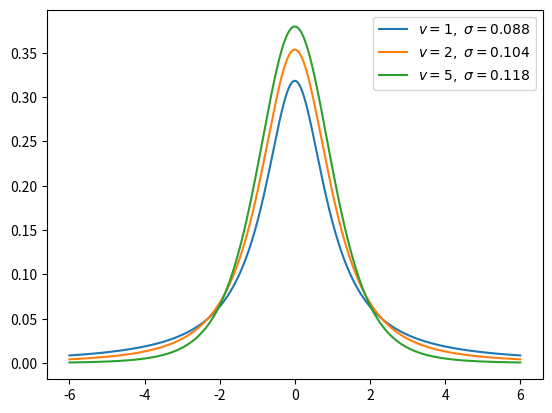

Write Python code to recreate this figure. (Note: this script raises an exception after producing the figure.)
#https://baike.baidu.com/item/t%E5%88%86%E5%B8%83/299142?fr=kg_general

import numpy as np
import matplotlib.pyplot as plt
from math import gamma

def t(freedom):
    x = np.linspace(-6, 6, 1001)
    y = gamma((freedom + 1) / 2) / np.sqrt(freedom * np.pi) / gamma(freedom / 2) * (1 + x**2 / freedom) ** (-((freedom + 1) / 2))
    return x, y, np.std(y)

for freedom in [1, 2, 5]:
    x, y, s = t(freedom)
    plt.plot(x, y, label=r'$v=%d,\ \sigma=%.3f$' % (freedom, s))

plt.legend()
plt.savefig('/mnt/d/student_t.png')
plt.show()
